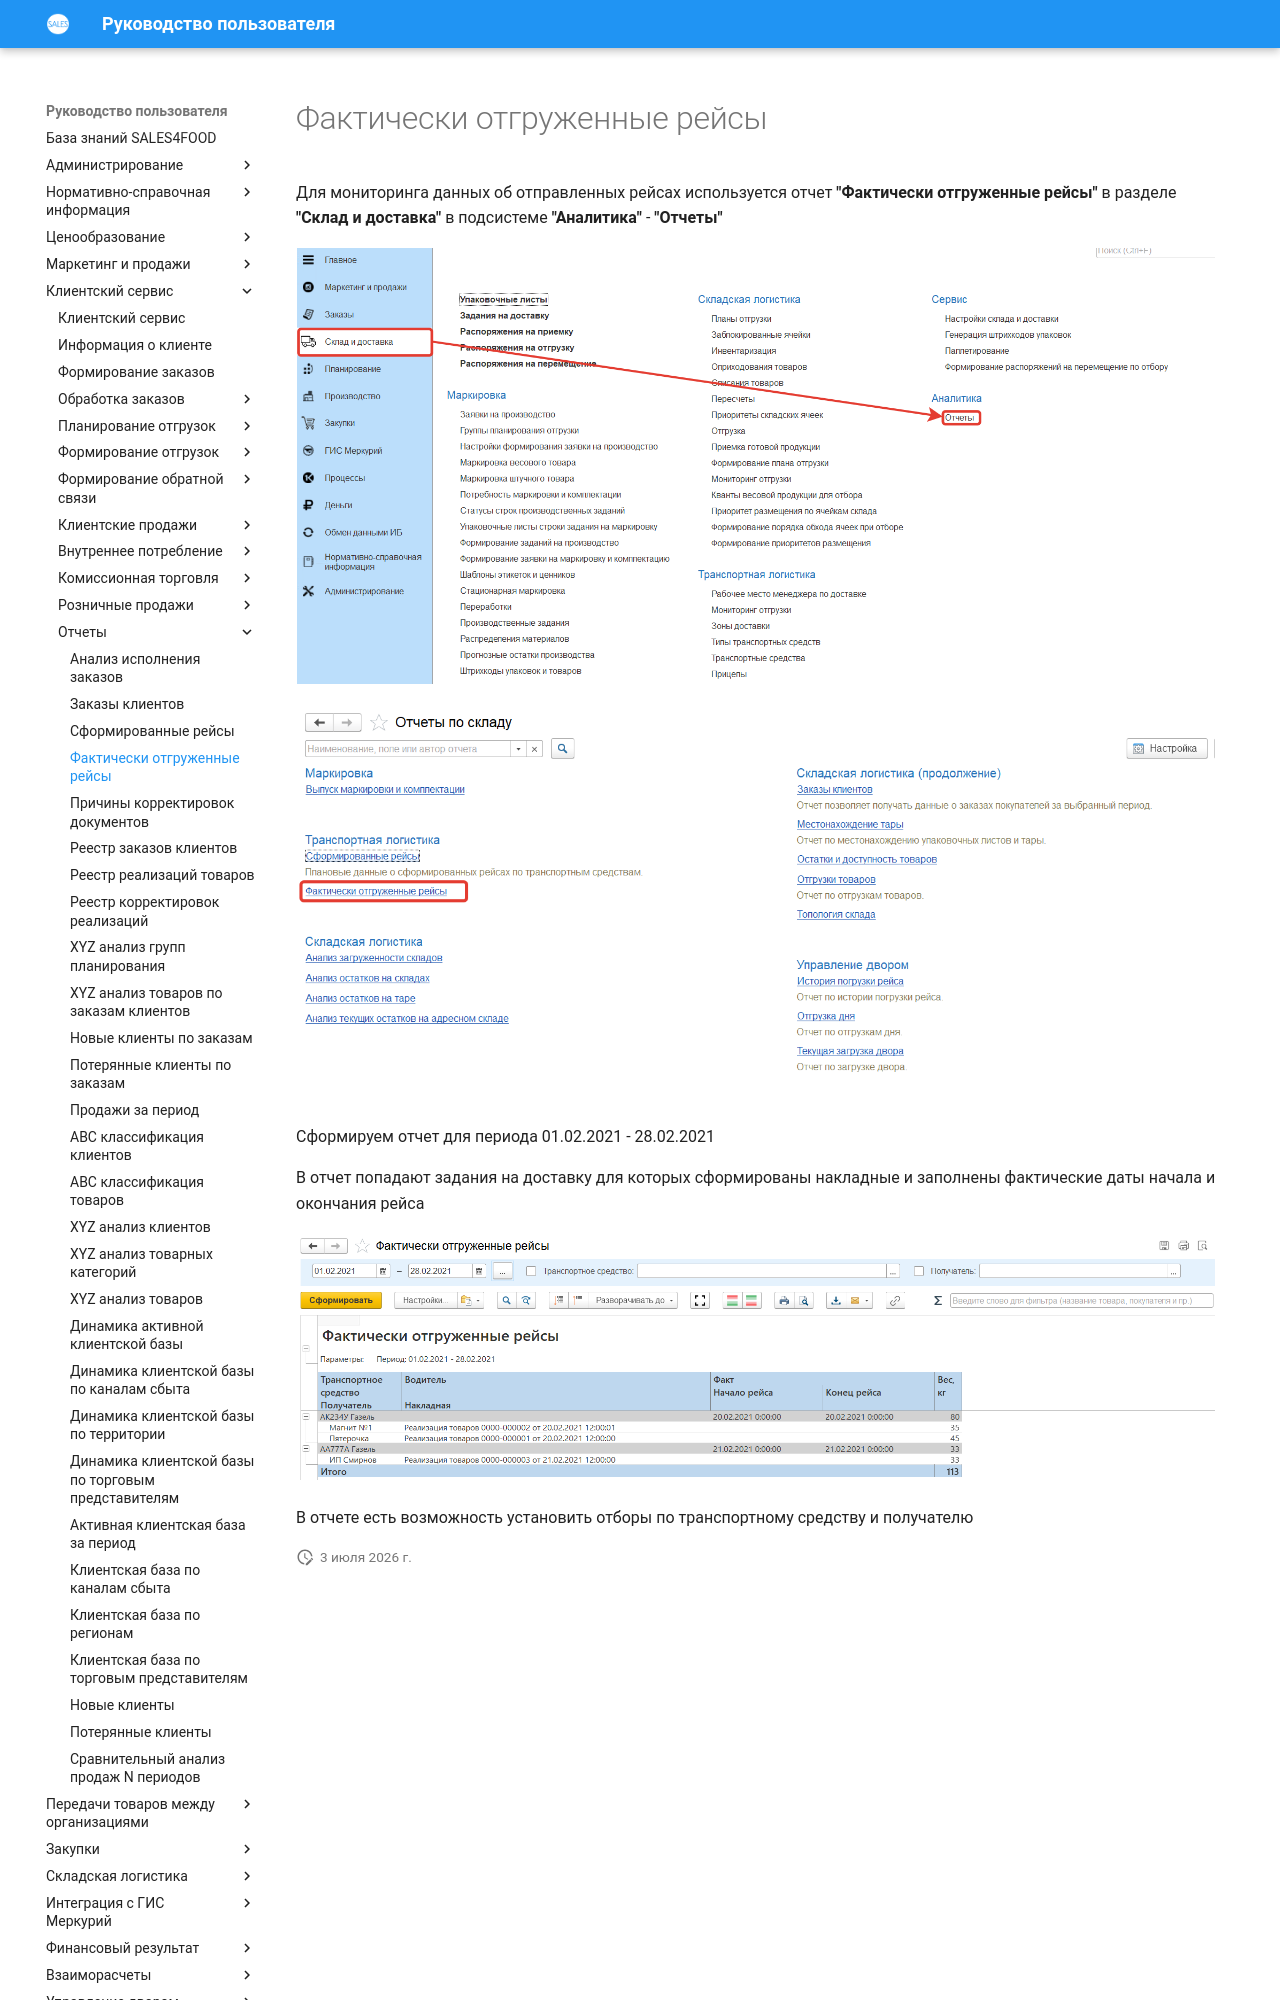

repository: Konstanta-it/sales4food · page: CustomerService/Reports/ActuallyShippedRoute/index.html · generator: mkdocs

# Фактически отгруженные рейсы

Для мониторинга данных об отправленных рейсах используется отчет **"Фактически отгруженные рейсы"** в разделе **"Склад и доставка"** в подсистеме **"Аналитика"** - **"Отчеты"**

[![1][1]][1]

[![2][2]][2]

Сформируем отчет для периода 01.02.2021 - 28.02.2021

В отчет попадают задания на доставку для которых сформированы накладные и заполнены фактические даты начала и окончания рейса

[![3][3]][3]

В отчете есть возможность установить отборы по транспортному средству и получателю
